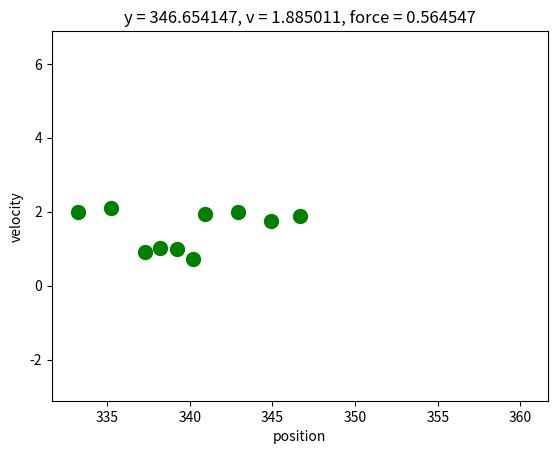

Recreate this plot in Python.
#!usr/bin/env python

import numpy as np
import matplotlib.pyplot as plt

class NumberLineGlobal(object):
    def __init__(self, start_state, yrange, vrange, frange): #yrange, vrange, frange tuples of min,max
        self.y = start_state[0]; self.v = start_state[1]
        self.ymin = yrange[0]; self.ymax = yrange[1]
        self.vmin = vrange[0]; self.vmax = vrange[1]
        self.fmin = frange[0]; self.fmax = frange[1]
        self.pc = 0
        self.mass = 1
        self.input = 0
        self.observation = 0
        self.particles = self.particle_filter(1000, True)

    def particle_filter(self, Nparticles, random: bool): #only call this while initializing
        particles = np.zeros((Nparticles, 3))
        particles[:,2] = 1/Nparticles
        if random:
            particles[:,0] = np.random.uniform(self.ymin, self.ymax, Nparticles)
            particles[:,1] = np.random.uniform(self.vmin, self.vmax, Nparticles)
        else:
            particles[:,0] = np.ones((1,Nparticles))*self.y
            particles[:,1] = np.ones((1,Nparticles))*self.v
        
        return particles     

    def y_next(self):
        return self.y + self.v

    def v_next(self, input, field):
        roll = np.random.random()
        if roll < (abs(self.v) - self.vmax) * self.pc / self.vmax:
            print("boom")
            velocity = 0
        else:
            self.wobble = np.random.normal(0, abs(0.1*self.v))
            velocity = self.v + (1/self.mass)*(input+field) + self.wobble
        return velocity

    def field(self, amplitude): #assuming field = Acos(y)
        return amplitude * np.sin(self.y)

    def force(self): #random input force
        f = np.random.uniform(self.fmin, self.fmax)
        print(f)
        return f

    def observe(self):
        return self.y + np.random.normal(0, abs(0.5*self.v), 1)

    def next(self):
        self.input = self.force()
        self.y = self.y_next()
        self.v = self.v_next(self.input, self.field(1))
        self.observation = self.observe()
        self.update_particles()
        self.plot2d()
        # print(self.particles[:,0])
        # print(self.particles[:,1])

    def update_particles(self):
        self.particles = self.update_particle_states(self.particles, self.input)
        self.particles = self.update_particle_weights(self.particles, self.observation)

    def update_particle_states(self, particles, action):
        particles[:, 0] += particles[:, 1]
        for i in range(len(particles[:, 1])):
            particles[i, 1] += action + self.field(1) + np.random.normal(0, abs(0.1*particles[i,1]))
        collision_prob = (abs(particles[:, 1]) - self.vmax) * self.pc / self.vmax
        mask = np.random.uniform(size=len(particles)) > collision_prob
        particles[:, 1] *= mask
        return particles

    def update_particle_weights(self, particles, obs):
        # sigma = 0.5v
        sigma = 0.5 * particles[:, 1]
        var = sigma ** 2
        p_o_si = -((obs - particles[:, 0]) ** 2) / var
        p_o_si = np.exp(p_o_si) / np.sqrt(2 * np.pi * var)
        particles[:, 2] = (p_o_si * particles[:, 2]) / np.sum(p_o_si * particles[:, 2])
        return particles

    def plot(self):
        fig = plt.figure()
        ax = fig.add_subplot(111, projection = "3d")
        ax.scatter(self.particles[:,0], self.particles[:,1], self.particles[:,2], color = "red")
        ax.scatter(self.y, self.v, 1, color = "black")
        ax.set_zlim(0,1)
        ax.set_zlabel("weight")
        plt.xlim((-40, 40)); plt.ylim((-40, 40))
        plt.xlabel("position"); plt.ylabel("velocity")
        plt.title("input = " + str(self.input))
        plt.show()

    def plot2d(self):
        ids = np.argsort(self.particles[:,2])[-5:]
        print([self.particles[id] for id in ids])
        color = ["red"] * len(self.particles)
        c = ["black", "brown" ,"gold", "orange", "blue"]
        for i,id in enumerate(ids):
            color[id] = c[i]
        plt.scatter(self.particles[:,0], self.particles[:,1], s=self.particles[:,2] * 100, color=color)
        plt.scatter(self.y, self.v, s=100, color="green")
        plt.xlim((self.y - 15, self.y + 15)); plt.ylim((self.v-5, self.v+5)) 
        plt.annotate("y = %f, v = %f, w = %f" % (self.particles[ids[-1]][0], self.particles[ids[-1]][1], self.particles[ids[-1]][2]), (self.particles[ids[-1]][0], self.particles[ids[-1]][1]))
        #for i in temp:
            #plt.annotate(i+1, (self.particles[i,0], self.particles[i,1])) #fontsize=min(10, self.particles[i,2] * 100))
        plt.xlabel("position"); plt.ylabel("velocity")
        plt.title("y = %f, v = %f, force = %f" % (self.y, self.v, self.input+self.field(1)))
        plt.show()
#need to plot weights
#need to make all particle noise independent
def main():
    g = NumberLineGlobal((0, 0), (-10, 10), (-10, 10), (-1, 1))
    for t in range(100):
        g.next()

if __name__ == '__main__':
	main()




    


    
